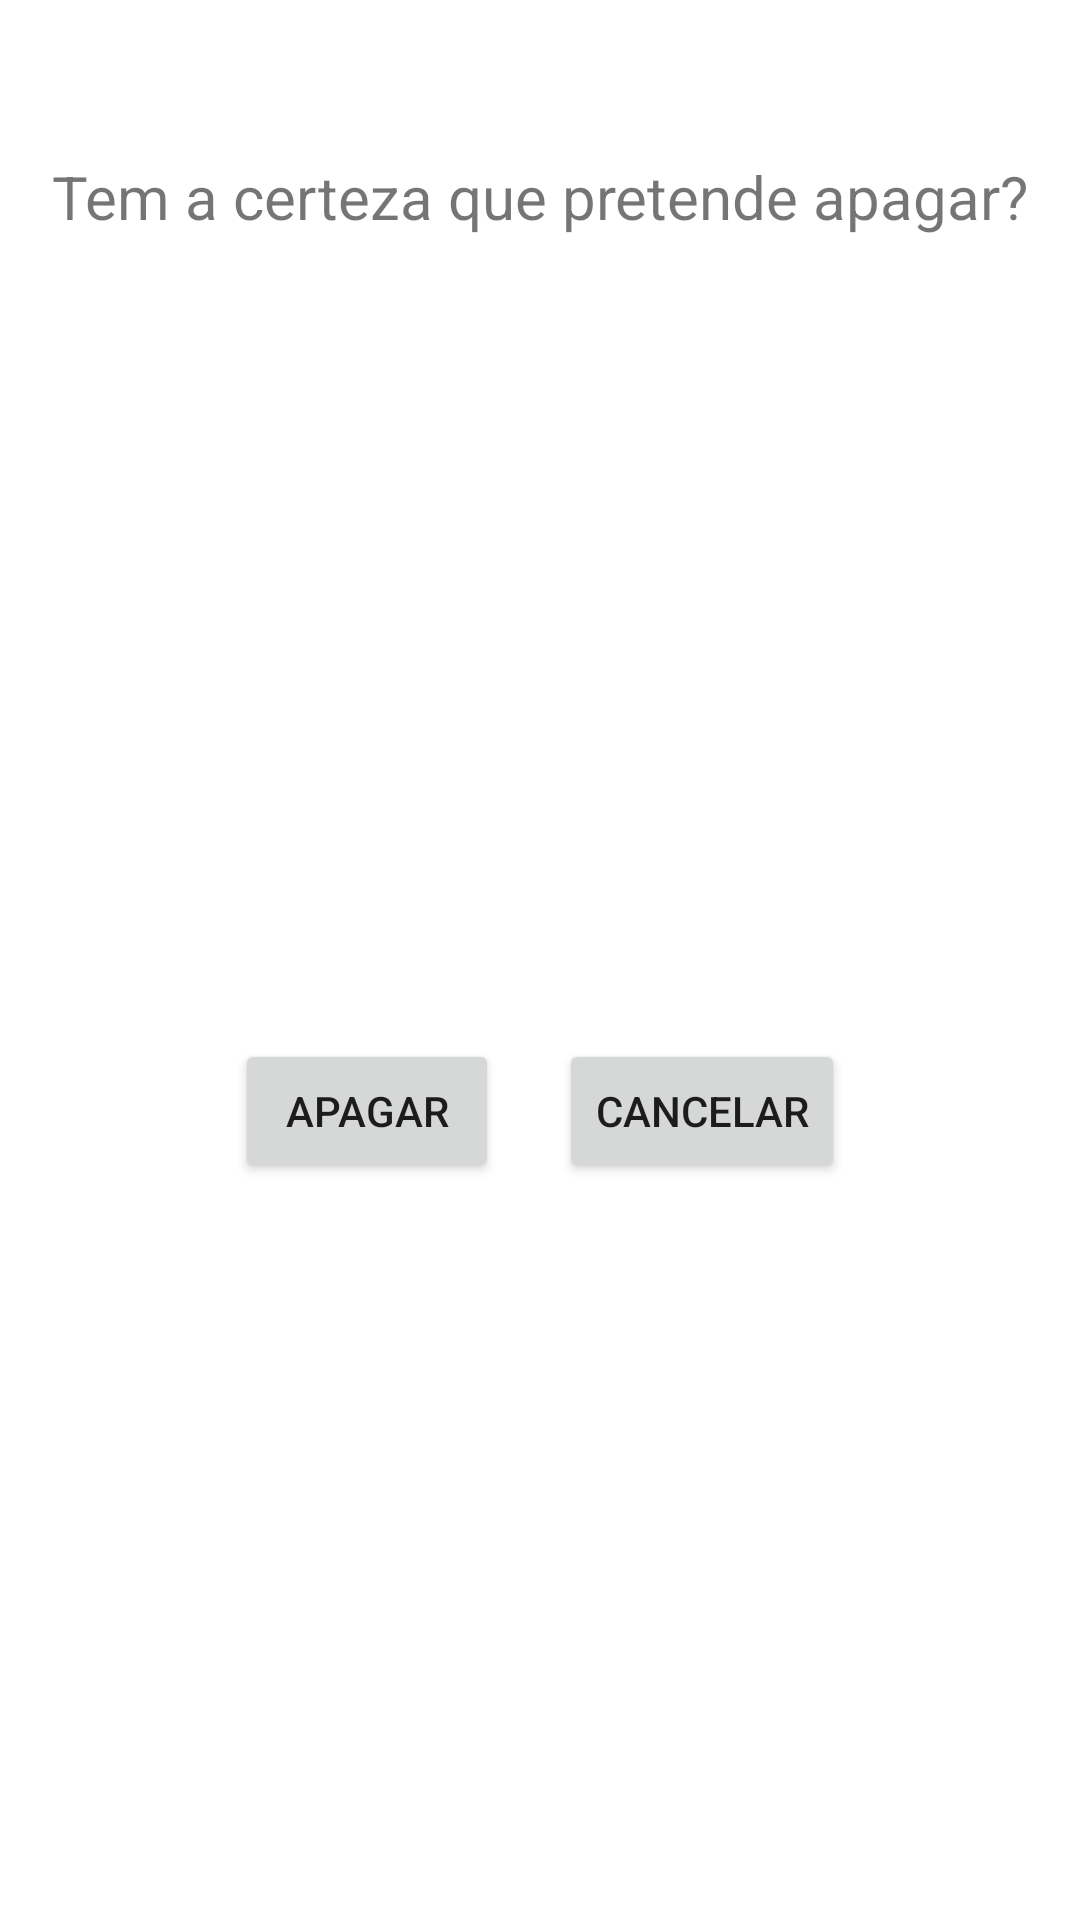

Here is an Android app screen rendered from its layout file. Give the layout XML and the strings, colors and styles it references.
<!-- AndroidManifest.xml: application theme Theme.PlusCare_CM -->
<!-- res/layout/custom_dialog_delete.xml -->
<?xml version="1.0" encoding="utf-8"?>
<LinearLayout xmlns:android="http://schemas.android.com/apk/res/android"
    xmlns:app="http://schemas.android.com/apk/res-auto"
    xmlns:tools="http://schemas.android.com/tools"
    android:layout_width="match_parent"
    android:layout_height="wrap_content"
    android:orientation="vertical">

    <ImageButton
        android:id="@+id/imagemSair"
        android:layout_width="wrap_content"
        android:layout_height="wrap_content"
        android:layout_gravity="end"
        android:layout_marginTop="10sp"
        android:layout_marginRight="30sp"
        android:backgroundTint="#00FFFFFF"
        app:srcCompat="@drawable/ic_baseline_close_24" />

    <TextView
        android:id="@+id/dialog_Info"
        android:layout_width="match_parent"
        android:layout_height="71dp"
        android:gravity="center"
        android:text="@string/dialog_Info"
        android:textSize="20sp" />

    <LinearLayout
        android:layout_width="match_parent"
        android:layout_height="match_parent"
        android:gravity="center"
        android:orientation="horizontal">

        <Button
            android:id="@+id/btn_delete"
            android:layout_width="wrap_content"
            android:layout_height="wrap_content"
            android:layout_marginRight="10sp"
            android:text="@string/apagar"
            android:visibility="visible" />

        <Button
            android:id="@+id/btn_cancel_delete"
            android:layout_width="wrap_content"
            android:layout_height="wrap_content"
            android:layout_marginLeft="10sp"
            android:text="@string/cancelar"
            android:visibility="visible" />

    </LinearLayout>

</LinearLayout>
<!-- resources referenced by this layout -->
<resources>
  <string name="apagar">Apagar</string>
  <string name="cancelar">Cancelar</string>
  <string name="dialog_Info">Tem a certeza que pretende apagar?</string>
  <style name="Theme.PlusCare_CM" parent="Theme.MaterialComponents.DayNight.NoActionBar">
          
          <item name="colorPrimary">@color/primaryColor</item>
          <item name="colorPrimaryVariant">@color/primaryDarkColor</item>
          <item name="colorOnPrimary">@color/white</item>
          
          <item name="colorSecondary">@color/teal_200</item>
          <item name="colorSecondaryVariant">@color/teal_700</item>
          <item name="colorOnSecondary">@color/black</item>
          
          <item name="android:statusBarColor">@color/primaryDarkColor</item>
          
      </style>
  <color name="primaryColor">#81c784</color>
  <color name="primaryDarkColor">#519657</color>
  <color name="white">#FFFFFFFF</color>
  <color name="teal_200">#FF03DAC5</color>
  <color name="teal_700">#FF018786</color>
  <color name="black">#FF000000</color>
</resources>
